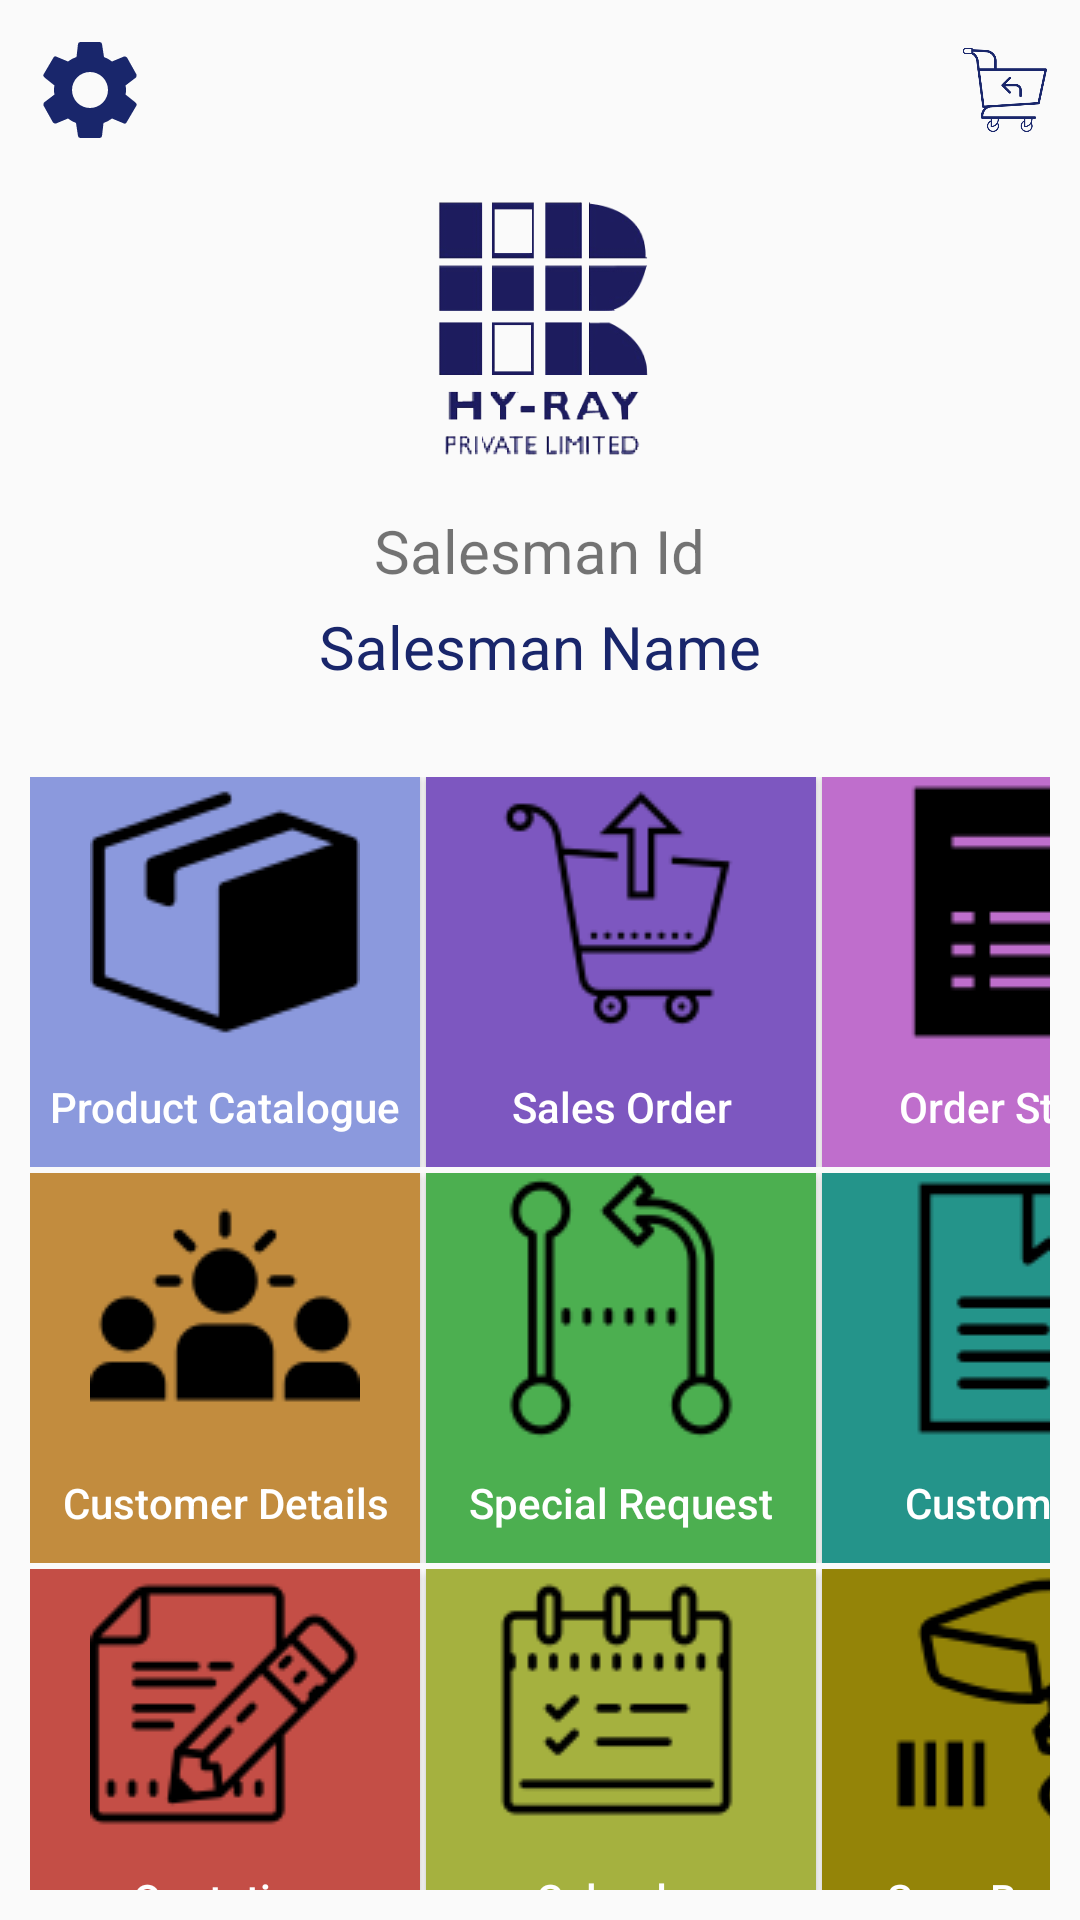

Layout XML and referenced resources for this Android screen:
<!-- AndroidManifest.xml: application theme AppTheme -->
<!-- res/layout/activity_content.xml -->
<?xml version="1.0" encoding="utf-8"?>
<LinearLayout
    xmlns:android="http://schemas.android.com/apk/res/android"
    xmlns:tools="http://schemas.android.com/tools"
    android:layout_width="match_parent"
    android:layout_height="match_parent"
    tools:context=".ContentActivity"
    android:padding="10dp"
    android:orientation="vertical">

    <LinearLayout
        android:layout_width="match_parent"
        android:layout_height="wrap_content"
        android:orientation="horizontal">

        <ImageView
            android:layout_width="40dp"
            android:layout_height="40dp"
            android:src="@drawable/setting_icon"
            android:tint="@color/colorPrimaryDark"/>

        <ImageView
            android:layout_width="40dp"
            android:layout_height="40dp"
            android:src="@drawable/noti_icon"
            android:layout_marginLeft="215dp"
            android:tint="@color/colorPrimaryDark"
            android:layout_marginStart="215dp" />

        <ImageView
            android:layout_width="40dp"
            android:layout_height="40dp"
            android:src="@drawable/pur_icon"
            android:tint="@color/colorPrimaryDark"
            android:layout_gravity="end"
            android:layout_marginLeft="10dp"
            android:layout_marginStart="10dp" />

    </LinearLayout>

    <ImageView
        android:layout_width="100dp"
        android:layout_height="100dp"
        android:layout_gravity="center"
        android:layout_marginTop="10dp"
        android:contentDescription="@string/todo"
        android:src="@drawable/login_logo" />

    <TextView
        android:layout_width="wrap_content"
        android:layout_height="wrap_content"
        android:text="@string/salesman_id"
        android:layout_gravity="center"
        android:layout_marginTop="10dp"
        android:textSize="20sp"/>

    <TextView
        android:id="@+id/saleName"
        android:layout_width="wrap_content"
        android:layout_height="wrap_content"
        android:text="@string/salesman_name"
        android:layout_gravity="center"
        android:textColor="@color/colorPrimaryDark"
        android:layout_marginTop="5dp"
        android:textSize="20sp"/>

    <LinearLayout
        android:layout_width="match_parent"
        android:layout_height="wrap_content"
        android:orientation="horizontal"
        android:layout_marginTop="30dp">

        <Button
            android:layout_width="130dp"
            android:layout_height="130dp"
            android:textAllCaps="false"
            android:fontFamily="sans-serif-medium"
            android:textColor="@color/white"
            android:background="#8B99DD"
            android:drawableTop="@drawable/cata_icon"
            android:text="@string/product_ncatalogue"
            tools:targetApi="jelly_bean"/>

        <Button
            android:layout_width="130dp"
            android:layout_height="130dp"
            android:textAllCaps="false"
            android:fontFamily="sans-serif-medium"
            android:textColor="@color/white"
            android:background="#7D57C0"
            android:drawableTop="@drawable/p_icon"
            android:text="@string/sales_order"
            tools:targetApi="jelly_bean"
            android:layout_marginLeft="2dp"
            android:layout_marginStart="2dp" />

        <Button
            android:layout_width="130dp"
            android:layout_height="130dp"
            android:textAllCaps="false"
            android:fontFamily="sans-serif-medium"
            android:textColor="@color/white"
            android:background="#BF6ECC"
            android:drawableTop="@drawable/note_icon"
            android:text="@string/order_status"
            tools:targetApi="jelly_bean"
            android:layout_marginLeft="2dp"
            android:layout_marginStart="2dp" />

    </LinearLayout>

    <LinearLayout
        android:layout_width="match_parent"
        android:layout_height="wrap_content"
        android:orientation="horizontal"
        android:layout_marginTop="2dp">

        <Button
            android:layout_width="130dp"
            android:layout_height="130dp"
            android:textAllCaps="false"
            android:fontFamily="sans-serif-medium"
            android:textColor="@color/white"
            android:background="#C28C3E"
            android:drawableTop="@drawable/grp_icon"
            android:text="@string/customer_details"
            tools:targetApi="jelly_bean"/>

        <Button
            android:layout_width="130dp"
            android:layout_height="130dp"
            android:textAllCaps="false"
            android:fontFamily="sans-serif-medium"
            android:textColor="@color/white"
            android:background="#4CAF50"
            android:drawableTop="@drawable/req_icon"
            android:text="@string/special_request"
            tools:targetApi="jelly_bean"
            android:layout_marginLeft="2dp"
            android:layout_marginStart="2dp" />

        <Button
            android:layout_width="130dp"
            android:layout_height="130dp"
            android:textAllCaps="false"
            android:fontFamily="sans-serif-medium"
            android:textColor="@color/white"
            android:background="#24948A"
            android:drawableTop="@drawable/file_icon"
            android:text="@string/customized"
            tools:targetApi="jelly_bean"
            android:layout_marginLeft="2dp"
            android:layout_marginStart="2dp" />

    </LinearLayout>

    <LinearLayout
        android:layout_width="match_parent"
        android:layout_height="wrap_content"
        android:orientation="horizontal"
        android:layout_marginTop="2dp">

        <Button
            android:layout_width="130dp"
            android:layout_height="130dp"
            android:textAllCaps="false"
            android:fontFamily="sans-serif-medium"
            android:textColor="@color/white"
            android:background="#C44E46"
            android:drawableTop="@drawable/qut_icon"
            android:text="@string/quotation"
            tools:targetApi="jelly_bean"/>

        <Button
            android:layout_width="130dp"
            android:layout_height="130dp"
            android:textAllCaps="false"
            android:fontFamily="sans-serif-medium"
            android:textColor="@color/white"
            android:background="#A5B13F"
            android:drawableTop="@drawable/cal_icon"
            android:text="@string/calendor"
            tools:targetApi="jelly_bean"
            android:layout_marginLeft="2dp"
            android:layout_marginStart="2dp" />

        <Button
            android:layout_width="130dp"
            android:layout_height="130dp"
            android:textAllCaps="false"
            android:fontFamily="sans-serif-medium"
            android:textColor="@color/white"
            android:background="#948408"
            android:drawableTop="@drawable/bar_icon"
            android:text="@string/scan_barcode"
            tools:targetApi="jelly_bean"
            android:layout_marginLeft="2dp"
            android:layout_marginStart="2dp" />

    </LinearLayout>

</LinearLayout>
<!-- resources referenced by this layout -->
<resources>
  <color name="colorPrimaryDark">#19266B</color>
  <color name="white">#ffff</color>
  <!-- drawable bar_icon: png bitmap (drawable, 2654 bytes) -->
  <!-- drawable cal_icon: png bitmap (drawable, 1714 bytes) -->
  <!-- drawable cata_icon: png bitmap (drawable, 1470 bytes) -->
  <!-- drawable file_icon: png bitmap (drawable, 759 bytes) -->
  <!-- drawable grp_icon: png bitmap (drawable, 1488 bytes) -->
  <!-- drawable login_logo: png bitmap (drawable, 43905 bytes) -->
  <!-- drawable note_icon: png bitmap (drawable, 509 bytes) -->
  <!-- drawable p_icon: png bitmap (drawable, 1865 bytes) -->
  <!-- drawable pur_icon: png bitmap (drawable, 6724 bytes) -->
  <!-- drawable qut_icon: png bitmap (drawable, 2473 bytes) -->
  <!-- drawable req_icon: png bitmap (drawable, 2196 bytes) -->
  <!-- drawable setting_icon (drawable) -->
  <vector android:height="24dp" android:tint="#061F18"
      android:viewportHeight="24" android:viewportWidth="24"
      android:width="24dp" xmlns:android="http://schemas.android.com/apk/res/android">
      <path android:fillColor="#FF000000" android:pathData="M19.1,12.9a2.8,2.8 0,0 0,0.1 -0.9,2.8 2.8,0 0,0 -0.1,-0.9l2.1,-1.6a0.7,0.7 0,0 0,0.1 -0.6L19.4,5.5a0.7,0.7 0,0 0,-0.6 -0.2l-2.4,1a6.5,6.5 0,0 0,-1.6 -0.9l-0.4,-2.6a0.5,0.5 0,0 0,-0.5 -0.4H10.1a0.5,0.5 0,0 0,-0.5 0.4L9.3,5.4a5.6,5.6 0,0 0,-1.7 0.9l-2.4,-1a0.4,0.4 0,0 0,-0.5 0.2l-2,3.4c-0.1,0.2 0,0.4 0.2,0.6l2,1.6a2.8,2.8 0,0 0,-0.1 0.9,2.8 2.8,0 0,0 0.1,0.9L2.8,14.5a0.7,0.7 0,0 0,-0.1 0.6l1.9,3.4a0.7,0.7 0,0 0,0.6 0.2l2.4,-1a6.5,6.5 0,0 0,1.6 0.9l0.4,2.6a0.5,0.5 0,0 0,0.5 0.4h3.8a0.5,0.5 0,0 0,0.5 -0.4l0.3,-2.6a5.6,5.6 0,0 0,1.7 -0.9l2.4,1a0.4,0.4 0,0 0,0.5 -0.2l2,-3.4c0.1,-0.2 0,-0.4 -0.2,-0.6ZM12,15.6A3.6,3.6 0,1 1,15.6 12,3.6 3.6,0 0,1 12,15.6Z"/>
  </vector>
  <string name="calendor">Calendor</string>
  <string name="customer_details">Customer Details</string>
  <string name="customized">Customized</string>
  <string name="order_status">Order Status</string>
  <string name="product_ncatalogue">Product Catalogue</string>
  <string name="quotation">Quotation</string>
  <string name="sales_order">Sales Order</string>
  <string name="salesman_id">Salesman Id</string>
  <string name="salesman_name">Salesman Name</string>
  <string name="scan_barcode">Scan Barcode</string>
  <string name="special_request">Special Request</string>
  <string name="todo">TODO</string>
  <style name="AppTheme" parent="Theme.AppCompat.Light.NoActionBar">
          
          <item name="colorPrimary">@color/colorPrimaryDark</item>
          <item name="colorPrimaryDark">@color/colorPrimaryDark</item>
          <item name="colorAccent">@color/colorAccent</item>
      </style>
  <color name="colorAccent">#D81B60</color>
</resources>
